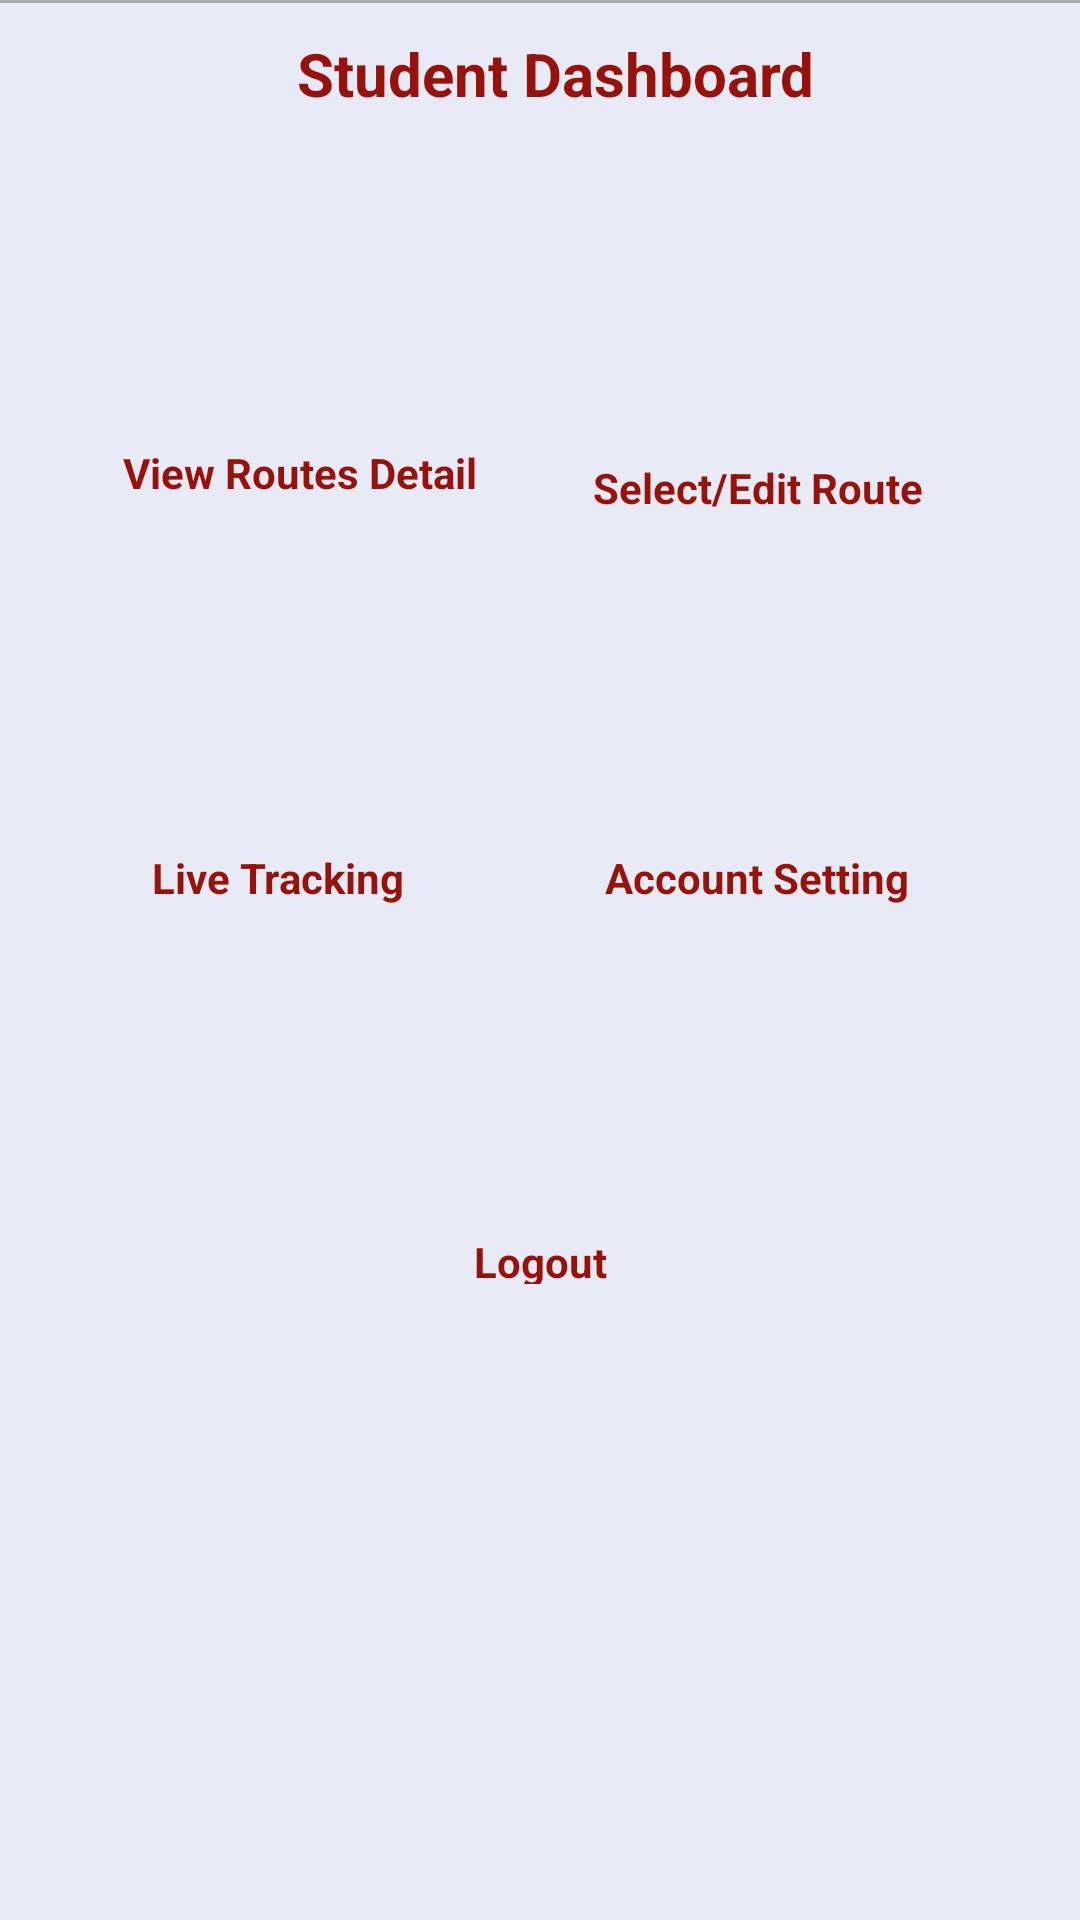

Produce the Android XML layout that renders to this screen, including the resource entries it uses.
<!-- AndroidManifest.xml: activity theme Theme.AppCompat.NoActionBar -->
<!-- res/layout/activity_student_dashboard.xml -->
<RelativeLayout xmlns:android="http://schemas.android.com/apk/res/android"
        xmlns:app="http://schemas.android.com/apk/res-auto"
        xmlns:tools="http://schemas.android.com/tools"
        android:layout_width="match_parent"
        android:layout_height="match_parent"
        android:background="@color/snowWhite"
        tools:context="android.com.busmanagement.Frontend.StudentDashboardActivity">
        
        <ScrollView
            android:layout_width="match_parent"
            android:layout_height="match_parent">>
            <LinearLayout
                android:layout_width="match_parent"
                android:layout_height="wrap_content"
                android:orientation="vertical">
                <LinearLayout
                    android:id="@+id/linearLayout"
                    android:layout_width="match_parent"
                    android:layout_height="match_parent"
                    android:orientation="vertical">

                    <RelativeLayout
                        android:layout_width="match_parent"
                        android:layout_height="1dp"
                        android:background="@android:color/darker_gray">
                    </RelativeLayout>

                    <LinearLayout
                        android:layout_width="match_parent"
                        android:layout_height="match_parent"
                        android:layout_alignParentBottom="true"
                        android:layout_alignParentLeft="true"
                        android:layout_alignParentStart="true"
                        android:orientation="vertical">

                        <TextView
                            android:id="@+id/textView6"
                            android:layout_width="match_parent"
                            android:layout_height="wrap_content"
                            android:layout_alignParentLeft="true"
                            android:layout_alignParentStart="true"
                            android:layout_below="@+id/linearLayout"
                            android:paddingBottom="10dp"
                            android:paddingLeft="10dp"
                            android:paddingTop="10dp"
                            android:text="Student Dashboard"
                            android:textAlignment="center"
                            android:textColor="@color/customized_red"
                            android:textSize="20sp"
                            android:textStyle="bold" />
                        <LinearLayout
                            android:layout_width="match_parent"
                            android:layout_height="110dp"
                            android:orientation="horizontal"
                            android:paddingLeft="20dp"
                            android:layout_marginTop="30dp"
                            android:paddingRight="20dp">

                            <LinearLayout
                                android:layout_width="match_parent"
                                android:layout_height="match_parent"

                                android:layout_weight="1"
                                android:orientation="vertical">

                                <ImageView
                                    android:id="@+id/view_routes_std_btn"
                                    android:layout_width="match_parent"
                                    android:layout_height="70dp"
                                    android:layout_gravity="center"
                                    android:layout_marginLeft="20dp"
                                    android:layout_marginRight="20dp"
                                    android:paddingBottom="10dp"
                                    android:paddingTop="10dp"
                                    app:srcCompat="@drawable/icons8_map_pinpoint_48" />

                                <TextView
                                    android:id="@+id/textView17"
                                    android:layout_width="match_parent"
                                    android:layout_height="wrap_content"
                                    android:text="View Routes Detail"
                                    android:textAlignment="center"
                                    android:textColor="@color/customized_red"
                                    android:textStyle="bold" />
                            </LinearLayout>


                            <LinearLayout
                                android:layout_width="match_parent"
                                android:layout_height="match_parent"
                                android:layout_weight="1"
                                android:orientation="vertical">

                                <ImageView
                                    android:id="@+id/select_route_std_btn"
                                    android:layout_width="wrap_content"
                                    android:layout_height="75dp"
                                    android:layout_gravity="center"
                                    android:layout_marginLeft="20dp"
                                    android:layout_marginRight="20dp"
                                    app:srcCompat="@drawable/icons8_bus_96" />

                                <TextView
                                    android:id="@+id/textView39"
                                    android:layout_width="match_parent"
                                    android:layout_height="wrap_content"
                                    android:layout_marginRight="15dp"
                                    android:text="Select/Edit Route"
                                    android:textAlignment="center"
                                    android:textColor="@color/customized_red"
                                    android:textStyle="bold" />
                            </LinearLayout>

                        </LinearLayout>

                        <LinearLayout
                            android:layout_width="match_parent"
                            android:layout_height="110dp"
                            android:paddingLeft="20dp"
                            android:layout_marginTop="20dp"
                            android:paddingRight="20dp"
                            android:orientation="horizontal">
                            <LinearLayout
                                android:layout_width="match_parent"
                                android:layout_height="match_parent"
                                android:layout_weight="1"
                                android:orientation="vertical">

                                <ImageView
                                    android:id="@+id/live_tracking_std_btn"
                                    android:layout_width="wrap_content"
                                    android:layout_height="75dp"
                                    android:layout_gravity="center"
                                    android:layout_marginLeft="20dp"
                                    android:layout_marginRight="20dp"
                                    app:srcCompat="@drawable/icons8_place_marker_48" />
                                <TextView
                                    android:id="@+id/textView59"
                                    android:layout_width="match_parent"
                                    android:layout_height="wrap_content"
                                    android:text="Live Tracking"
                                    android:textColor="@color/customized_red"
                                    android:textStyle="bold"
                                    android:layout_marginRight="15dp"
                                    android:textAlignment="center" />
                            </LinearLayout>


                            <LinearLayout
                                android:layout_width="match_parent"
                                android:layout_height="match_parent"
                                android:layout_weight="1"

                                android:orientation="vertical">

                                <ImageView
                                    android:id="@+id/account_setting_std_btn"
                                    android:layout_width="wrap_content"
                                    android:layout_height="75dp"
                                    android:layout_gravity="center"
                                    android:layout_marginLeft="20dp"
                                    android:layout_marginRight="20dp"
                                    app:srcCompat="@drawable/icons8_services_48" />
                                <TextView
                                    android:id="@+id/textView19"
                                    android:layout_width="match_parent"
                                    android:layout_height="wrap_content"
                                    android:text="Account Setting"
                                    android:textStyle="bold"
                                    android:layout_marginRight="15dp"
                                    android:textColor="@color/customized_red"
                                    android:textAlignment="center" />
                            </LinearLayout>

                        </LinearLayout>
                        <LinearLayout
                            android:layout_width="match_parent"
                            android:layout_height="110dp"
                            android:paddingLeft="20dp"
                            android:paddingRight="20dp"
                            android:orientation="horizontal">
                            <LinearLayout
                                android:layout_width="match_parent"
                                android:layout_height="match_parent"
                                android:layout_weight="1"
                                android:layout_marginTop="20dp"
                                android:orientation="vertical">
                                <ImageView
                                    android:id="@+id/logout_std_btn"
                                    android:layout_width="match_parent"
                                    android:layout_height="73dp"
                                    android:layout_gravity="center"
                                    android:layout_marginLeft="20dp"
                                    android:layout_marginRight="20dp"
                                    app:srcCompat="@drawable/icons8_shutdown_48" />

                                <TextView
                                    android:id="@+id/textView7"
                                    android:layout_width="match_parent"
                                    android:layout_height="wrap_content"
                                    android:text="Logout"
                                    android:textStyle="bold"
                                    android:textColor="@color/customized_red"
                                    android:textAlignment="center" />
                            </LinearLayout>
                        </LinearLayout>

                    </LinearLayout>
                </LinearLayout>
            </LinearLayout>
        </ScrollView>
    </RelativeLayout>
<!-- resources referenced by this layout -->
<resources>
  <color name="customized_red">#96120a</color>
  <color name="snowWhite">#e8eaf6</color>
</resources>
